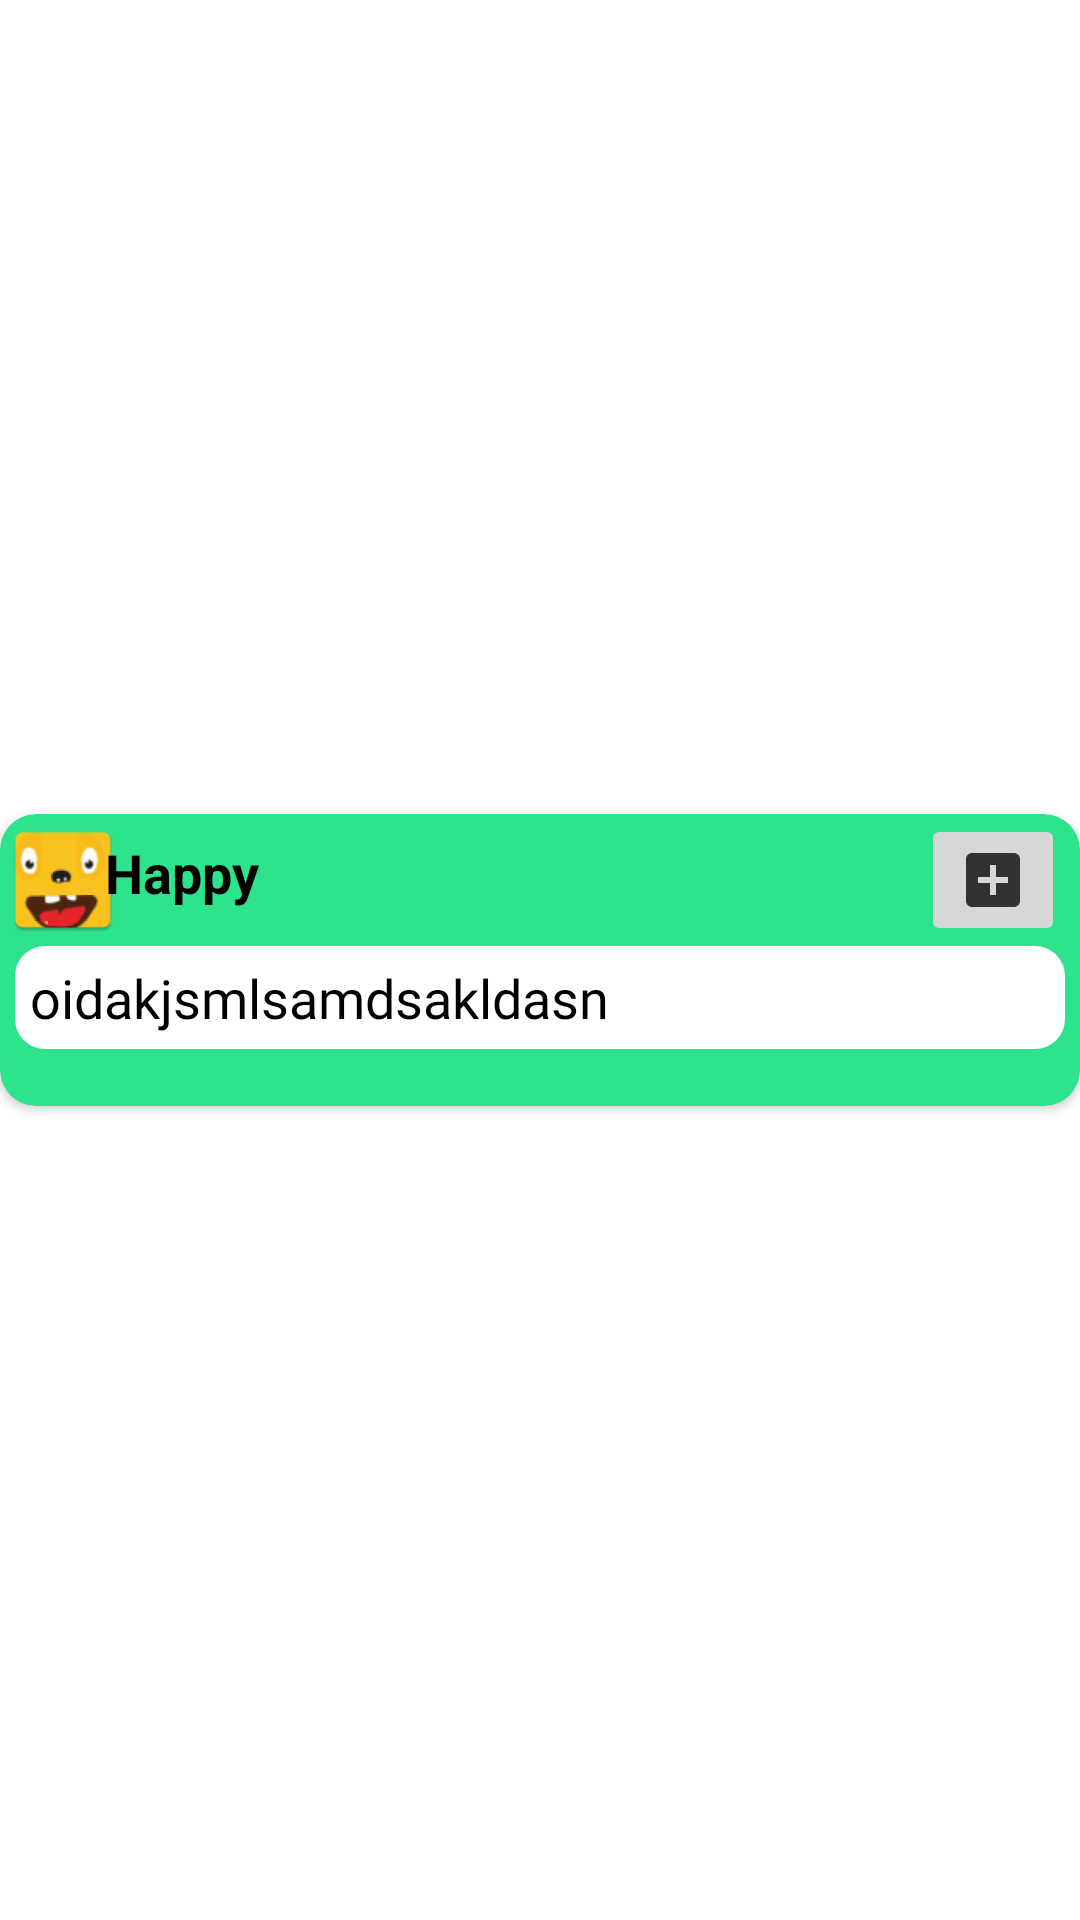

Reconstruct the res/layout file that produces this screen, plus the resources it refers to.
<!-- AndroidManifest.xml: application theme Theme.EvilBot -->
<!-- res/layout/evilbot_chat_card.xml -->
<?xml version="1.0" encoding="utf-8"?>
<androidx.constraintlayout.widget.ConstraintLayout xmlns:android="http://schemas.android.com/apk/res/android"
    xmlns:app="http://schemas.android.com/apk/res-auto"
    xmlns:tools="http://schemas.android.com/tools"
    android:id="@+id/evilbot_chat_card"
    android:layout_width="match_parent"
    android:layout_height="wrap_content"
    android:layout_marginHorizontal="10dp"
    android:layout_marginTop="4dp">


    <androidx.cardview.widget.CardView
        android:id="@+id/card_evilbot"
        android:layout_width="match_parent"
        android:layout_height="wrap_content"
        app:cardBackgroundColor="#2DE38C"
        app:cardCornerRadius="12dp"
        app:layout_constraintBottom_toBottomOf="parent"
        app:layout_constraintStart_toStartOf="parent"
        app:layout_constraintTop_toTopOf="parent">

        <androidx.constraintlayout.widget.ConstraintLayout
            android:id="@+id/constraint_layout2"
            android:layout_width="match_parent"
            android:layout_height="wrap_content"
            app:layout_constraintBottom_toBottomOf="parent"
            app:layout_constraintEnd_toEndOf="parent"
            app:layout_constraintStart_toEndOf="parent"
            app:layout_constraintTop_toTopOf="parent">


            <ImageView
                android:id="@+id/devil_chat_picture"
                android:layout_width="42dp"
                android:layout_height="40dp"
                android:src="@mipmap/ic_launcher"
                app:layout_constraintBottom_toBottomOf="parent"
                app:layout_constraintStart_toStartOf="parent"
                app:layout_constraintTop_toTopOf="parent"
                app:layout_constraintVertical_bias="0.037" />

            <TextView
                android:id="@+id/evil_bot_name"
                android:layout_width="wrap_content"
                android:layout_height="wrap_content"
                android:layout_marginStart="30dp"
                android:layout_marginTop="5dp"
                android:text="Happy"
                android:textColor="@color/black"
                android:textSize="18sp"
                android:textStyle="bold"
                app:layout_constraintBottom_toTopOf="@id/evil_bot_tv"
                app:layout_constraintStart_toStartOf="@id/evil_bot_tv"
                app:layout_constraintTop_toTopOf="parent"
                app:layout_constraintVertical_bias="0.157"
                tools:text="Happy"
                tools:textColor="@color/black" />

            <androidx.appcompat.widget.AppCompatImageButton
                android:id="@+id/save_insult_button"
                android:layout_width="wrap_content"
                android:layout_height="wrap_content"
                android:src="@drawable/ic_add"
                app:layout_constraintBottom_toTopOf="@id/evil_bot_tv"
                app:layout_constraintEnd_toEndOf="@id/evil_bot_tv"
                app:layout_constraintTop_toTopOf="parent" />


            <TextView
                android:id="@+id/evil_bot_tv"
                android:layout_width="350dp"
                android:layout_height="wrap_content"
                android:layout_marginTop="25dp"
                android:background="@drawable/evil_bot_chat_bubble_background"
                android:fontFamily="@font/roboto"
                android:padding="5dp"
                android:text="oidakjsmlsamdsakldasn"
                android:textColor="@color/black"
                android:textSize="18sp"
                app:layout_constraintBottom_toBottomOf="parent"
                app:layout_constraintEnd_toEndOf="parent"
                app:layout_constraintStart_toStartOf="parent"
                app:layout_constraintTop_toTopOf="parent"
                tools:text="Evil bot message......."
                tools:textColor="@color/black" />


        </androidx.constraintlayout.widget.ConstraintLayout>
    </androidx.cardview.widget.CardView>

    <androidx.constraintlayout.widget.ConstraintLayout
        android:layout_width="match_parent"
        android:layout_height="wrap_content"
        android:layout_marginStart="10dp"
        app:layout_constraintBottom_toBottomOf="parent"
        app:layout_constraintEnd_toEndOf="parent"
        app:layout_constraintTop_toTopOf="parent">

        <androidx.cardview.widget.CardView
            android:id="@+id/card_user"
            android:layout_width="250dp"
            android:layout_height="wrap_content"
            app:cardBackgroundColor="#774df2"
            app:cardCornerRadius="20dp"
            app:layout_constraintBottom_toBottomOf="parent"
            app:layout_constraintEnd_toEndOf="parent"
            app:layout_constraintTop_toTopOf="parent">


            <androidx.constraintlayout.widget.ConstraintLayout
                android:layout_width="match_parent"
                android:layout_height="wrap_content">

                <TextView
                    android:id="@+id/user_name_tv"
                    android:layout_width="wrap_content"
                    android:layout_height="wrap_content"
                    android:layout_marginTop="5dp"
                    android:layout_marginEnd="20dp"
                    android:textColor="@color/black"
                    android:textSize="18sp"
                    android:textStyle="bold"
                    app:layout_constraintBottom_toTopOf="@id/user_tv"
                    app:layout_constraintEnd_toEndOf="parent"
                    app:layout_constraintTop_toTopOf="parent"
                    tools:text="Øivind"
                    tools:textColor="@color/black" />


                <TextView
                    android:id="@+id/user_tv"
                    android:layout_width="match_parent"
                    android:layout_height="wrap_content"
                    android:layout_marginTop="10dp"
                    android:layout_marginEnd="20dp"
                    android:background="#774df2"
                    android:fontFamily="@font/roboto"
                    android:text="I have many questions????"
                    android:textAlignment="textEnd"
                    android:textColor="@color/white"
                    android:textSize="18sp"
                    app:layout_constraintBottom_toBottomOf="parent"
                    app:layout_constraintEnd_toEndOf="parent"
                    app:layout_constraintTop_toTopOf="parent" />
            </androidx.constraintlayout.widget.ConstraintLayout>

        </androidx.cardview.widget.CardView>

    </androidx.constraintlayout.widget.ConstraintLayout>


</androidx.constraintlayout.widget.ConstraintLayout>
<!-- resources referenced by this layout -->
<resources>
  <color name="black">#FF000000</color>
  <color name="white">#FFFFFFFF</color>
  <!-- drawable evil_bot_chat_bubble_background (drawable) -->
  <?xml version="1.0" encoding="utf-8"?>
  <shape xmlns:android="http://schemas.android.com/apk/res/android">
  
      <corners
          android:radius="10dp" />
      <solid
          android:color="#ffffff"/>
  </shape>
  <!-- drawable ic_add (drawable) -->
  <vector android:height="24dp" android:tint="#323232"
      android:viewportHeight="24" android:viewportWidth="24"
      android:width="24dp" xmlns:android="http://schemas.android.com/apk/res/android">
      <path android:fillColor="@android:color/white" android:pathData="M19,3L5,3c-1.11,0 -2,0.9 -2,2v14c0,1.1 0.89,2 2,2h14c1.1,0 2,-0.9 2,-2L21,5c0,-1.1 -0.9,-2 -2,-2zM17,13h-4v4h-2v-4L7,13v-2h4L11,7h2v4h4v2z"/>
  </vector>
  <!-- mipmap ic_launcher: png bitmap (mipmap-hdpi, 5733 bytes) -->
  <style name="Theme.EvilBot" parent="Theme.MaterialComponents.DayNight.NoActionBar">
          
          <item name="colorPrimary">@color/purple_500</item>
          <item name="colorPrimaryVariant">@color/evil_app_primColor</item>
          <item name="colorOnPrimary">@color/white</item>
          
          <item name="colorSecondary">@color/teal_200</item>
          <item name="colorSecondaryVariant">@color/teal_700</item>
          <item name="colorOnSecondary">@color/black</item>
          
          <item name="android:statusBarColor" tools:targetApi="l">?attr/colorPrimaryVariant</item>
          
      </style>
  <color name="purple_500">#FF6200EE</color>
  <color name="evil_app_primColor">#0B007A</color>
  <color name="teal_200">#FF03DAC5</color>
  <color name="teal_700">#FF018786</color>
</resources>
